Image classification data set "vgg-skz-crack-dataset" (jyu1129/resnet50-crack-detection on GitHub). Class labels (2): crack, non crack.

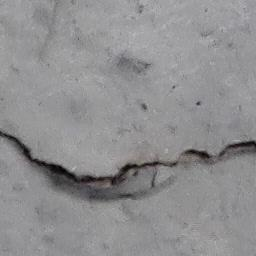
Label: crack

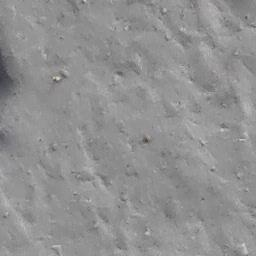
Label: non crack

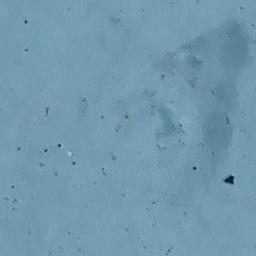
Label: non crack

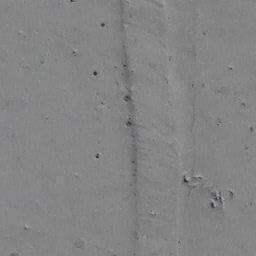
Label: non crack

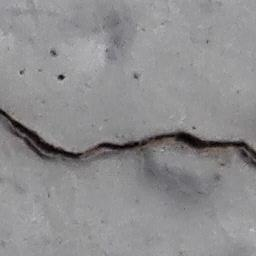
Label: crack

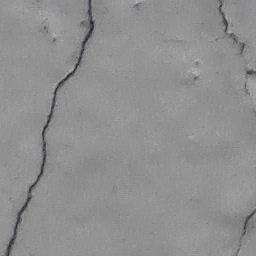
Label: crack
